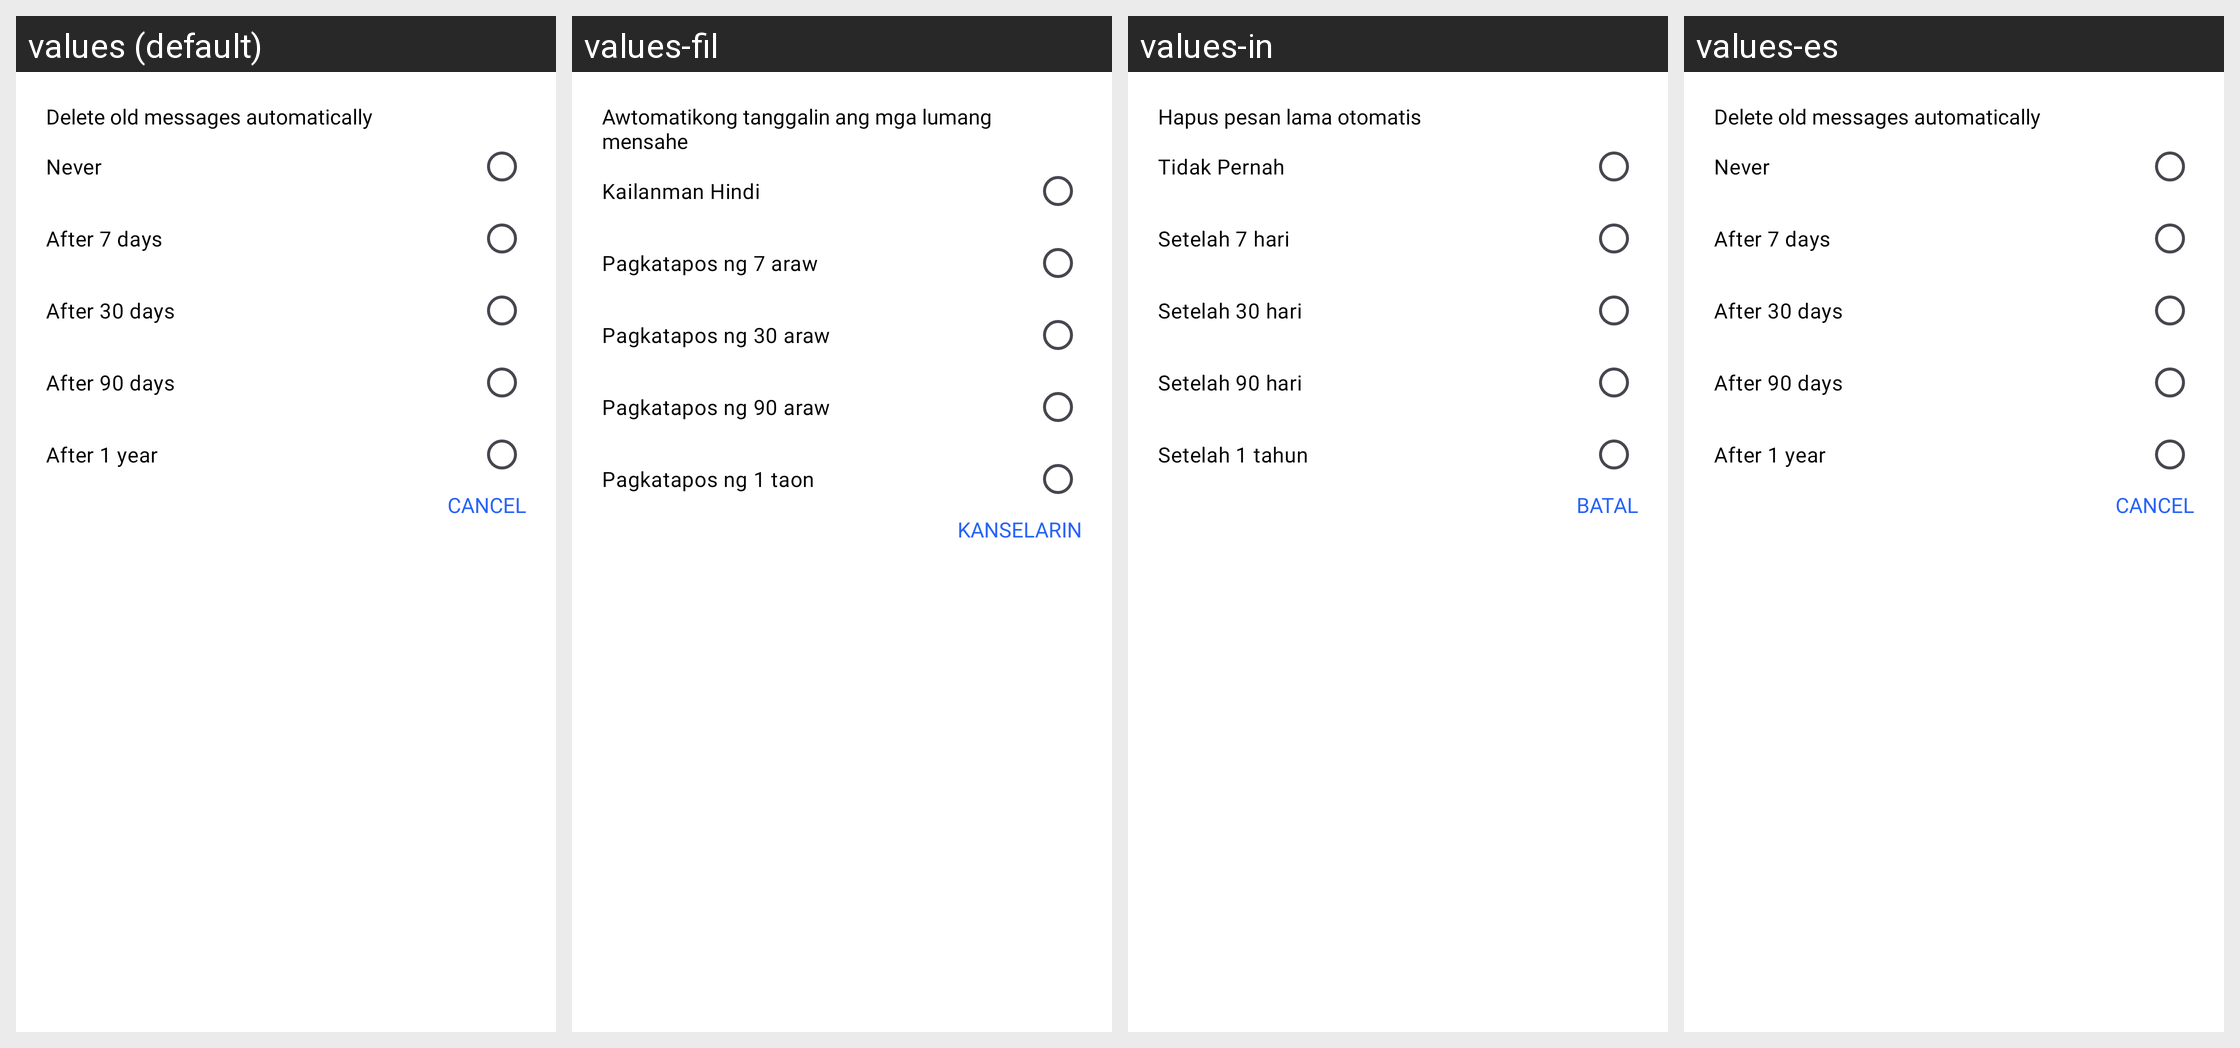

Strings drawn on this Android screen and how each of the app's shown locales translates them:
Android screen res/layout/dialog_auto_delete.xml rendered under 4 locales, left to right: values (default), values-fil, values-in, values-es. Device: Nexus 5 (rendered at 1080×1920; each locale shown at half size, 540×960, under a caption strip naming it); theme Theme.Messages.
Other locales in the repository, not shown: values-ar, values-de, values-fr, values-hi, values-ja, values-ko, values-ms, values-nl, values-pa, values-pt, values-ru, values-th, values-tr, values-vi, values-zh.
Strings drawn on this screen, with the default value and each locale's value (text and hints the layout hard-codes, and strings that could not be matched under every locale, appear in the picture but are not listed):

extracted_delete_old_messages_automatica
  values: Delete old messages automatically
  values-fil: Awtomatikong tanggalin ang mga lumang mensahe
  values-in: Hapus pesan lama otomatis
  values-es: Delete old messages automatically  [not translated; the default value is used]

extracted_never
  values: Never
  values-fil: Kailanman Hindi
  values-in: Tidak Pernah
  values-es: Never  [not translated; the default value is used]

extracted_after_7_days
  values: After 7 days
  values-fil: Pagkatapos ng 7 araw
  values-in: Setelah 7 hari
  values-es: After 7 days  [not translated; the default value is used]

extracted_after_30_days
  values: After 30 days
  values-fil: Pagkatapos ng 30 araw
  values-in: Setelah 30 hari
  values-es: After 30 days  [not translated; the default value is used]

extracted_after_90_days
  values: After 90 days
  values-fil: Pagkatapos ng 90 araw
  values-in: Setelah 90 hari
  values-es: After 90 days  [not translated; the default value is used]

extracted_after_1_year
  values: After 1 year
  values-fil: Pagkatapos ng 1 taon
  values-in: Setelah 1 tahun
  values-es: After 1 year  [not translated; the default value is used]

extracted_cancel
  values: CANCEL
  values-fil: KANSELARIN
  values-in: BATAL
  values-es: CANCEL  [not translated; the default value is used]
